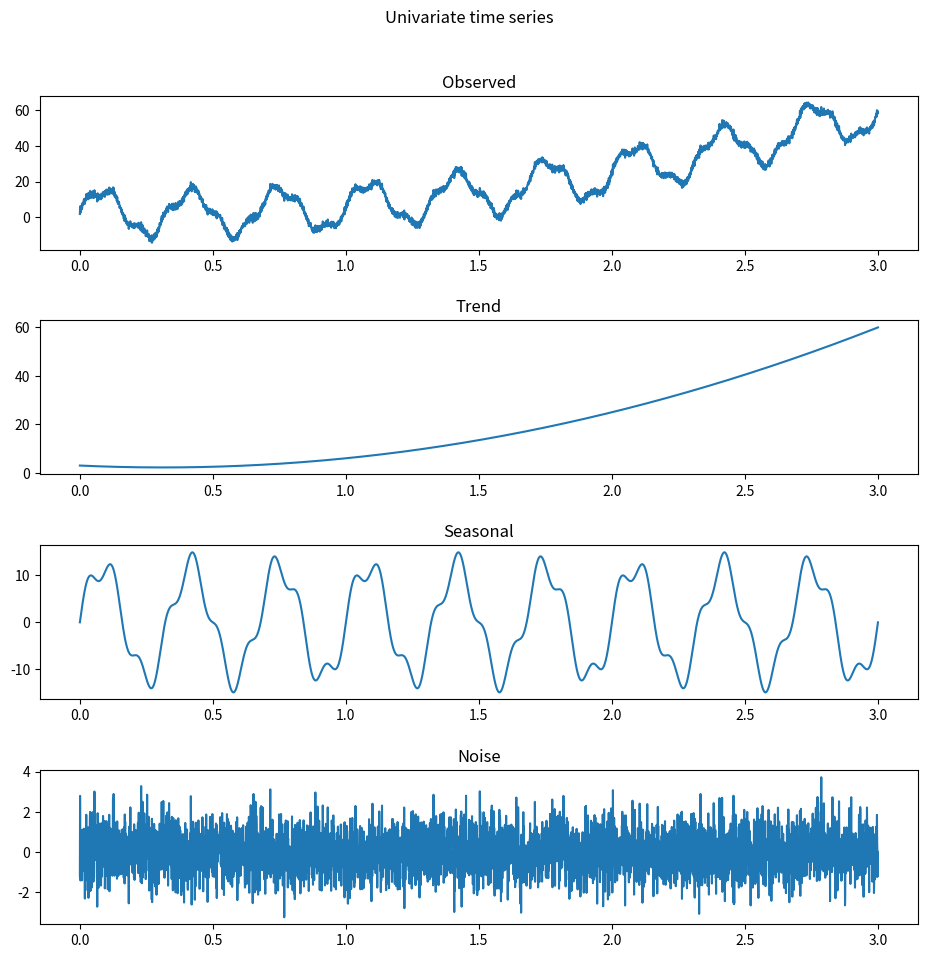
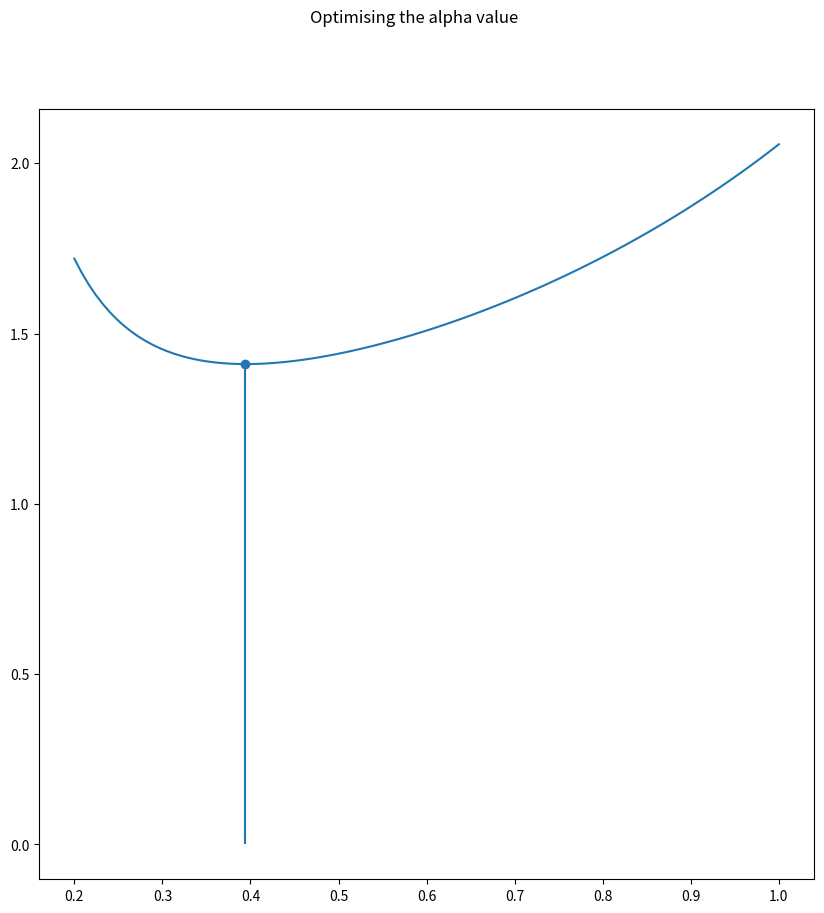
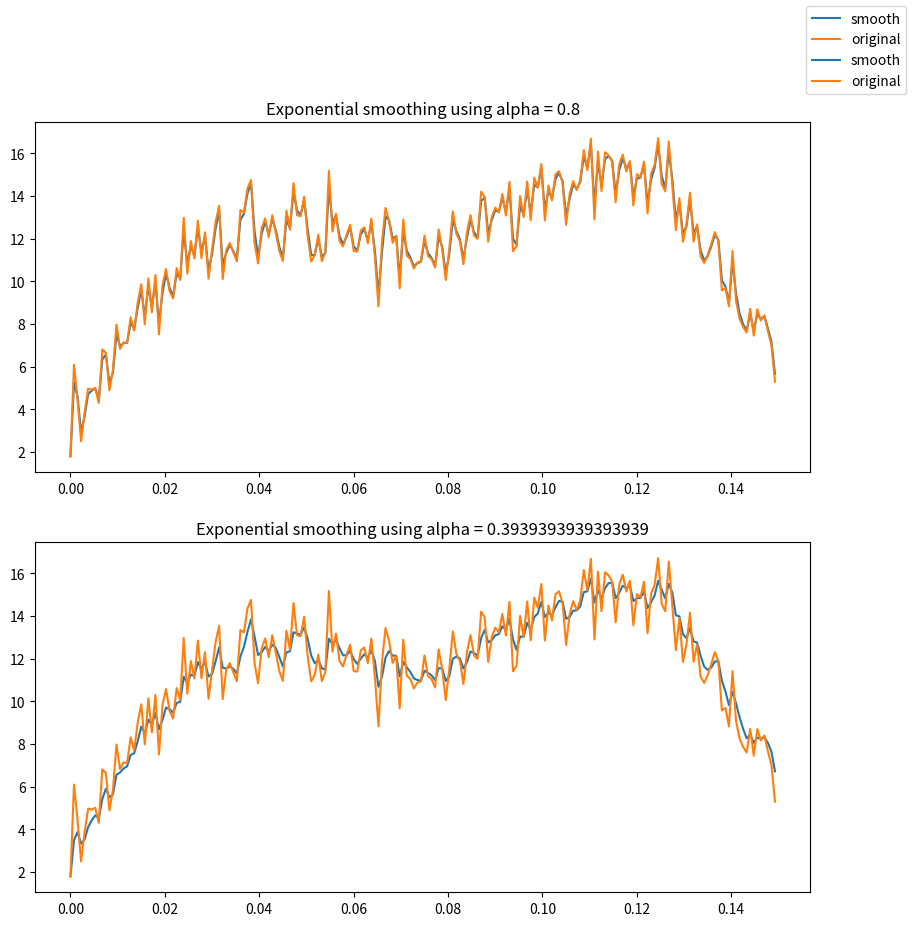
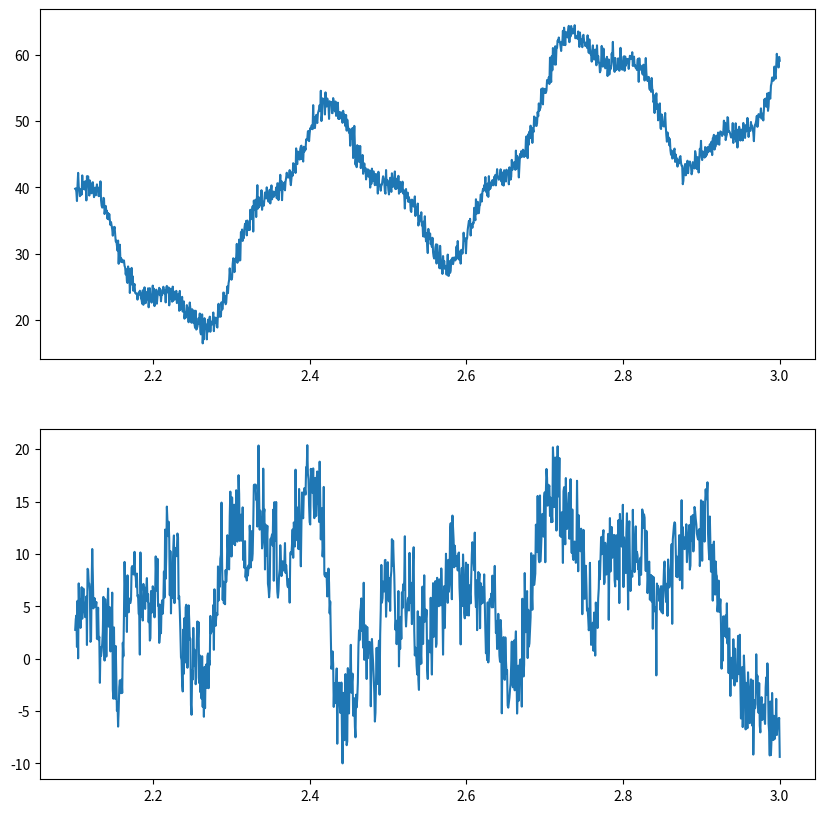

Source code (Python) for these figures, in order:
import numpy as np
import matplotlib.pyplot as plt
import scipy

np.random.seed(71173)

# Generate a random time series that is the sum of three components: Trend, Season, Noise
def generate_time_series(N):
    # Gen N samples
    time = np.linspace(0,3, N)

    trend = (lambda x: 8*x**2 -5*x +3)(time)
    seasonal= (lambda t: 3*np.sin(2*np.pi*10*t) + 12*np.sin(2*np.pi*3*t))(time)
    noise = np.random.normal(size=N)
    return (time, trend, seasonal, noise)

# Use exponential decay to compute a new timeseries.
def exponential_smoothing(series, alpha):
    s = np.zeros(len(series))
    s[0] = series[0]
    for x in range(1, len(series)):
        s[x] = alpha * series[x] + (1-alpha) * s[x-1]
    return s

def test_exponential_smoothing(series, alpha):
    s = exponential_smoothing(series, alpha) 
    error = 0
    cnt = 0
    for x in range(1, len(series)):
        error += (series[x] - s[x-1])**2
        cnt+=1
    return error / cnt

# Find the best alpha.
def optimise_exponential_smoothing(series):
    alpha_values = np.linspace(0.2, 1, 100)

    # Finding a good alpha.
    errors = []
    errors_alpha = []

    for alpha in alpha_values:
        error = test_exponential_smoothing(series, alpha)
        errors.append(error)
        errors_alpha.append(alpha)

    min_error = np.argmin(errors)
    best_alpha = errors_alpha[min_error]

    fig, axs = plt.subplots(1, figsize=(10,10))
    fig.suptitle("Optimising the alpha value")
    axs.plot(errors_alpha, errors)
    axs.stem(best_alpha, errors[min_error])
    return best_alpha


def compute_moving_average(series, q, noise):
    mean = np.mean(series)
    # Example for p = 4
    # y[4] = e4 + a1*e3 + a2*e2 + a3*e1 + a4*e0 + mean
    # y[5] = e5 + a1*e4 + a2*e3 + a3*e2 + a4*e1 + mean
    # y[6] = e6 + a1*e5 + a2*e4 + a3*e3 + a4*e2 + mean
    # ...
    # We can translate this to: 
    # y[4] - e4 - mean = a1*e3 + a2*e2 + a3*e1 + a4*e0
    # y[5] - e5 - mean = a1*e4 + a2*e3 + a3*e2 + a4*e1
    # y[6] - e6 - mean = a1*e5 + a2*e4 + a3*e3 + a4*e2
    # ...

    num_lines = len(series) - q 
    Y = np.zeros((num_lines, q))
    x = np.zeros(num_lines)

    for line in range(num_lines):
        for column in range(q):
            Y[line, column] = noise[q + line -1 - column]
        
        x[line] = series[q + line] - noise[q+line] - mean 
    
    # We must solve: x = Y * a to get our coefficients.

    return np.matmul(np.linalg.pinv(Y), x) 

# Use the ma model to make predictions.
def predict_moving_average(mean, noise, ma):
    q = len(ma)
    result = []
    for x in range(q, len(noise)):
        last = noise[x-q:x]
        value = np.convolve(last, ma, mode="valid") + mean + noise[x]
        result.append(value)
    return np.array(result)

t , trend, seasonal, noise = generate_time_series(4000) 
y = trend+seasonal+noise

# Plotting the time series.
fig, axs = plt.subplots(4, figsize=(10,10))
fig.suptitle("Univariate time series")
fig.tight_layout(pad=3)
axs[0].plot(t, y)
axs[0].set_title("Observed")
axs[1].plot(t, trend)
axs[1].set_title("Trend")
axs[2].plot(t, seasonal)
axs[2].set_title("Seasonal")
axs[3].plot(t, noise)
axs[3].set_title("Noise")


# Finding the best parameter for exponential smoothing.
best_alpha = optimise_exponential_smoothing(y)
print(f"The best alpha is: {best_alpha}")

# Plotting the time series passed through exponential smoothing.
fig, axs = plt.subplots(2, figsize=(10,10))
exp_default= exponential_smoothing(y[:200], 0.8)
exp_best= exponential_smoothing(y[:200], best_alpha)

axs[0].set_title("Exponential smoothing using alpha = 0.8")
axs[1].set_title(f"Exponential smoothing using alpha = {best_alpha}")
axs[0].plot(t[:200], exp_default, label="smooth")
axs[0].plot(t[:200], y[:200], label="original")
axs[1].plot(t[:200], exp_best, label="smooth")
axs[1].plot(t[:200], y[:200], label="original")
fig.legend()



# Computing the MA model.
noise = np.random.normal(size=len(y))
q = 800 
train_size = 2000
train_y = y[:train_size]
train_noise = noise[:train_size]
test_noise = noise[train_size:]
mean = np.mean(train_y)

ma = compute_moving_average(train_y, q, train_noise) 
result = predict_moving_average(mean, test_noise, ma)

fig, axs = plt.subplots(2, figsize=(10,10))
axs[0].plot(t[train_size+q:], y[train_size+q:])
axs[1].plot(t[train_size+q:], result)
plt.show()
